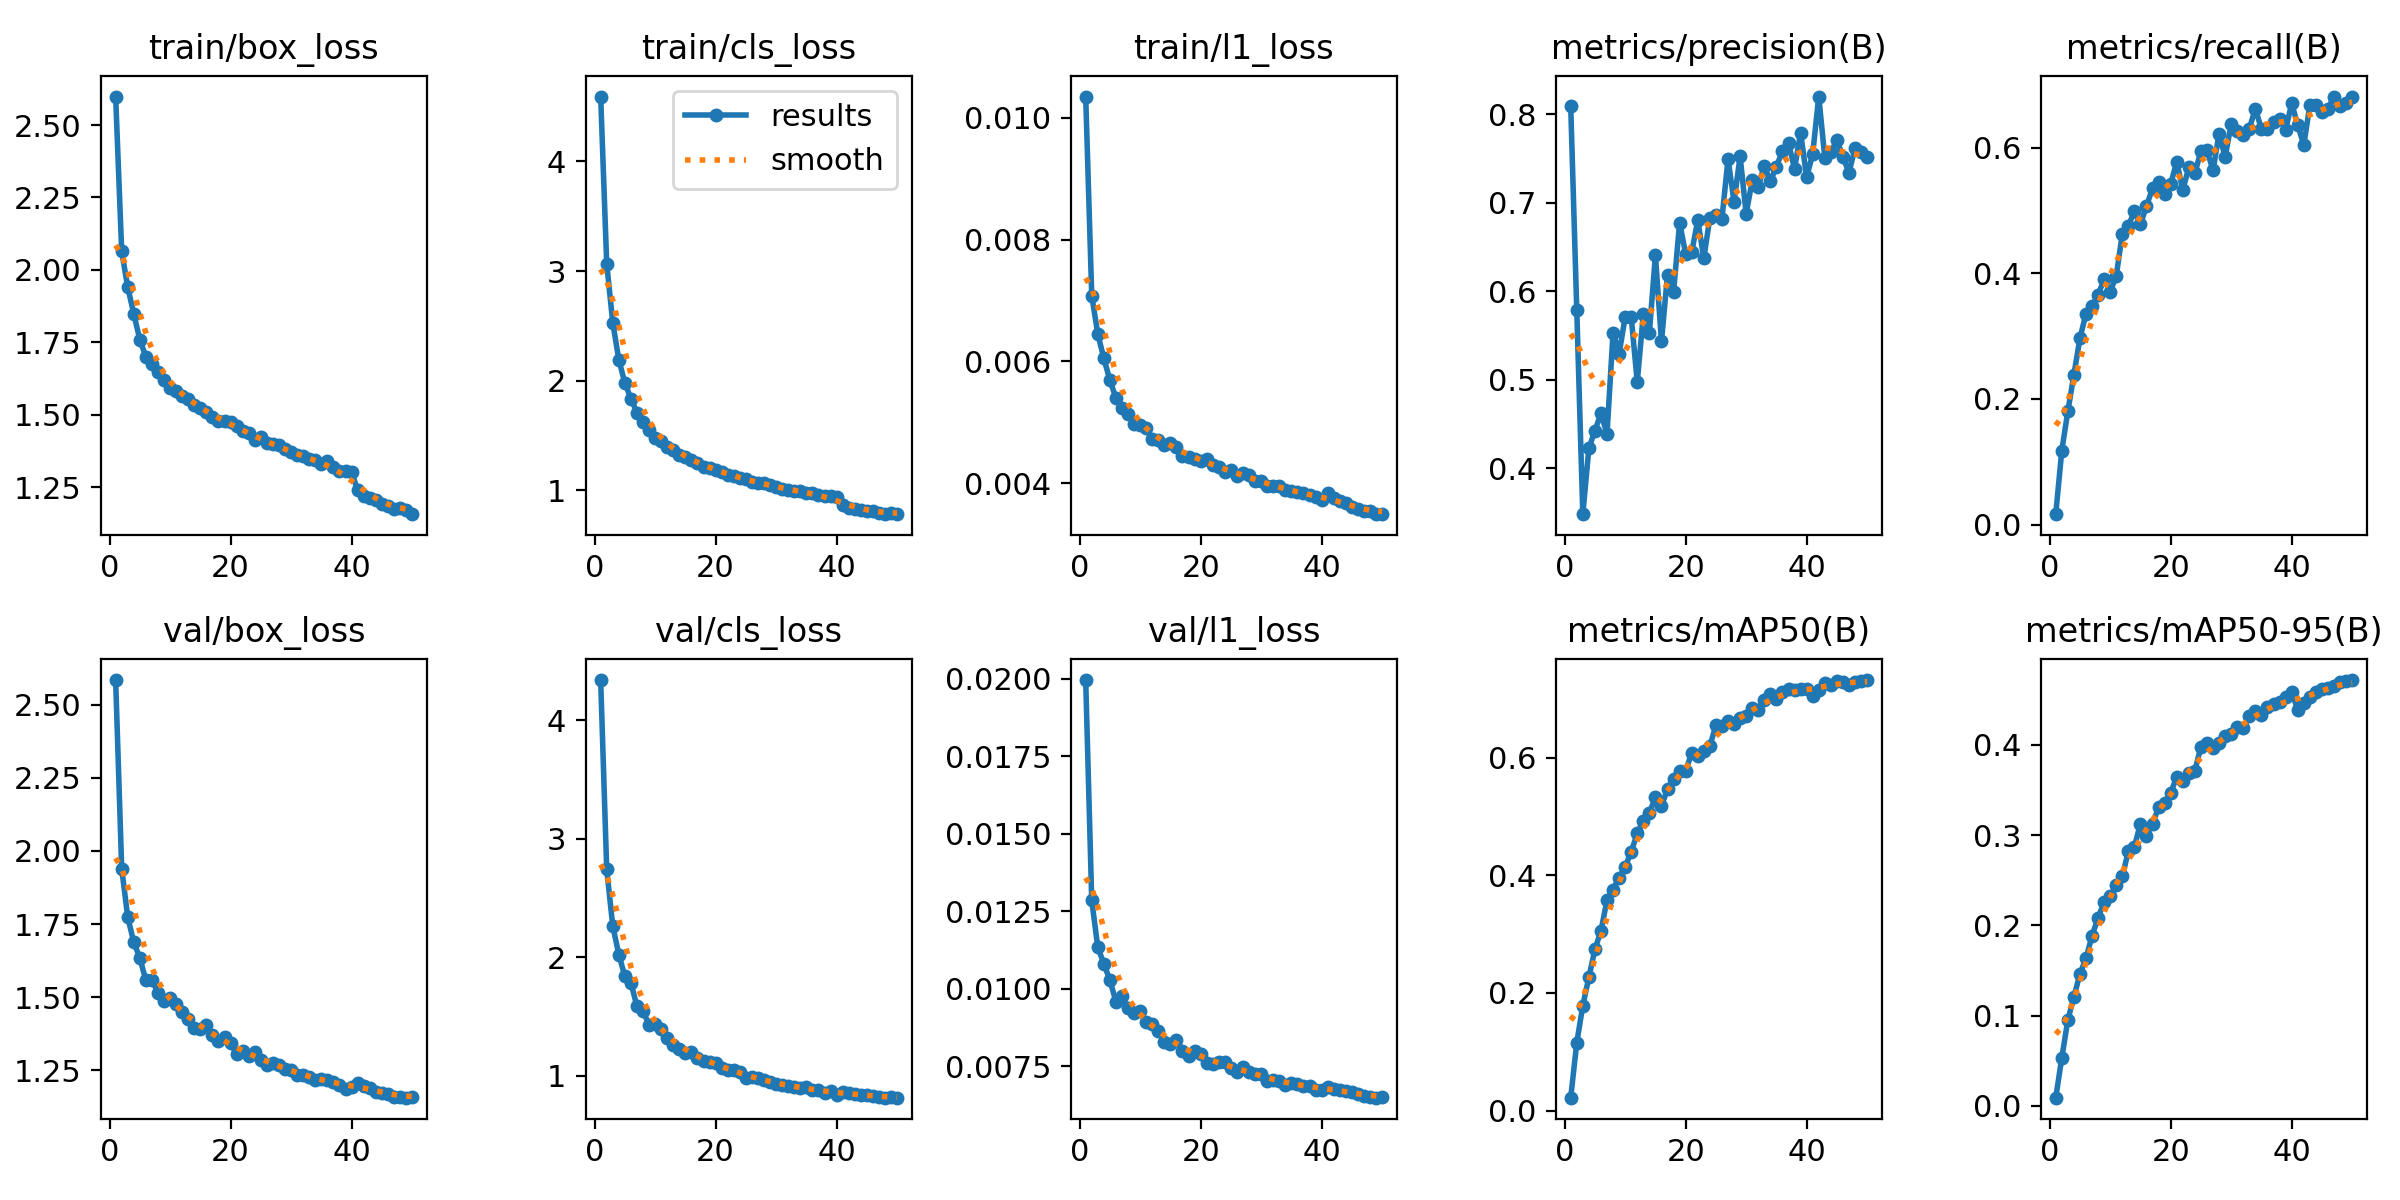

The data file committed next to this chart (first rows):
epoch, time, train/box_loss, train/cls_loss, train/l1_loss, metrics/precision(B), metrics/recall(B), metrics/mAP50(B), metrics/mAP50-95(B), val/box_loss, val/cls_loss, val/l1_loss, lr/pg0, lr/pg1, lr/pg2
1, 138.5, 2.598, 4.592, 0.01035, 0.809, 0.01673, 0.02182, 0.00908, 2.584, 4.339, 0.01996, 0.003324, 0.003324, 0.07008
2, 255.6, 2.064, 3.068, 0.00708, 0.5788, 0.1179, 0.1153, 0.05309, 1.94, 2.741, 0.01285, 0.006526, 0.006526, 0.03995
3, 375.5, 1.94, 2.529, 0.00645, 0.348, 0.1805, 0.1785, 0.09525, 1.773, 2.265, 0.01134, 0.009595, 0.009595, 0.009684
4, 493.8, 1.848, 2.192, 0.00605, 0.4223, 0.2383, 0.2264, 0.1207, 1.688, 2.024, 0.01081, 0.009406, 0.009406, 0.009406
5, 612.2, 1.759, 1.979, 0.00569, 0.4424, 0.2967, 0.2741, 0.1463, 1.634, 1.84, 0.01028, 0.009208, 0.009208, 0.009208
6, 731.6, 1.7, 1.837, 0.0054, 0.4619, 0.3356, 0.3057, 0.1634, 1.557, 1.786, 0.00959, 0.00901, 0.00901, 0.00901
7, 849.8, 1.675, 1.709, 0.00524, 0.4386, 0.3477, 0.3578, 0.1886, 1.559, 1.586, 0.00976, 0.008812, 0.008812, 0.008812
8, 968.9, 1.647, 1.625, 0.00514, 0.5532, 0.3659, 0.3758, 0.2084, 1.516, 1.546, 0.00937, 0.008614, 0.008614, 0.008614
9, 1085, 1.62, 1.552, 0.00497, 0.5292, 0.3905, 0.3963, 0.2259, 1.488, 1.432, 0.00921, 0.008416, 0.008416, 0.008416
10, 1198, 1.592, 1.479, 0.00495, 0.5707, 0.3704, 0.4144, 0.2323, 1.496, 1.435, 0.0093, 0.008218, 0.008218, 0.008218
11, 1312, 1.581, 1.451, 0.00491, 0.5708, 0.3958, 0.4402, 0.2444, 1.476, 1.393, 0.00892, 0.00802, 0.00802, 0.00802
12, 1430, 1.565, 1.396, 0.00472, 0.4971, 0.4622, 0.4716, 0.2542, 1.45, 1.318, 0.00888, 0.007822, 0.007822, 0.007822
13, 1548, 1.553, 1.367, 0.00471, 0.5738, 0.4753, 0.4919, 0.2822, 1.426, 1.262, 0.00863, 0.007624, 0.007624, 0.007624
14, 1666, 1.534, 1.325, 0.00463, 0.5529, 0.4989, 0.5065, 0.2872, 1.394, 1.231, 0.00828, 0.007426, 0.007426, 0.007426
15, 1782, 1.524, 1.301, 0.00466, 0.6405, 0.4779, 0.5325, 0.3127, 1.39, 1.195, 0.00822, 0.007228, 0.007228, 0.007228
16, 1897, 1.51, 1.274, 0.0046, 0.5431, 0.5071, 0.5179, 0.2993, 1.407, 1.206, 0.00836, 0.00703, 0.00703, 0.00703
17, 2012, 1.492, 1.246, 0.00445, 0.6187, 0.5352, 0.547, 0.3127, 1.372, 1.15, 0.008, 0.006832, 0.006832, 0.006832
18, 2128, 1.478, 1.216, 0.00443, 0.5991, 0.5459, 0.5647, 0.3307, 1.349, 1.125, 0.00785, 0.006634, 0.006634, 0.006634
19, 2244, 1.478, 1.202, 0.0044, 0.6772, 0.5254, 0.5773, 0.3356, 1.364, 1.117, 0.00801, 0.006436, 0.006436, 0.006436
20, 2361, 1.475, 1.188, 0.00437, 0.6422, 0.5419, 0.5783, 0.3471, 1.342, 1.109, 0.00789, 0.006238, 0.006238, 0.006238
21, 2477, 1.461, 1.169, 0.00439, 0.6439, 0.5777, 0.6079, 0.3645, 1.307, 1.067, 0.00762, 0.00604, 0.00604, 0.00604
22, 2596, 1.445, 1.142, 0.00429, 0.6802, 0.5325, 0.6026, 0.3603, 1.315, 1.046, 0.00759, 0.005842, 0.005842, 0.005842
23, 2711, 1.436, 1.133, 0.00427, 0.6371, 0.5688, 0.6107, 0.3691, 1.299, 1.053, 0.00763, 0.005644, 0.005644, 0.005644
24, 2827, 1.414, 1.11, 0.00418, 0.6829, 0.5591, 0.6199, 0.3716, 1.314, 1.034, 0.00765, 0.005446, 0.005446, 0.005446
25, 2943, 1.422, 1.103, 0.00422, 0.6856, 0.5948, 0.6552, 0.3981, 1.286, 0.9838, 0.00745, 0.005248, 0.005248, 0.005248
26, 3058, 1.402, 1.075, 0.00411, 0.6819, 0.5957, 0.6538, 0.4024, 1.267, 0.9875, 0.00732, 0.00505, 0.00505, 0.00505
27, 3173, 1.399, 1.068, 0.00417, 0.7491, 0.5638, 0.6628, 0.3966, 1.277, 0.9847, 0.00748, 0.004852, 0.004852, 0.004852
28, 3288, 1.395, 1.063, 0.00413, 0.7009, 0.6224, 0.6569, 0.4023, 1.268, 0.9655, 0.00732, 0.004654, 0.004654, 0.004654
29, 3401, 1.38, 1.046, 0.00404, 0.7523, 0.5849, 0.6684, 0.4095, 1.254, 0.952, 0.00724, 0.004456, 0.004456, 0.004456
30, 3513, 1.371, 1.031, 0.00404, 0.6873, 0.6373, 0.6705, 0.4122, 1.251, 0.93, 0.00726, 0.004258, 0.004258, 0.004258
31, 3626, 1.361, 1.015, 0.00395, 0.725, 0.6268, 0.6846, 0.4194, 1.234, 0.9219, 0.00702, 0.00406, 0.00406, 0.00406
32, 3743, 1.357, 1.006, 0.00395, 0.7177, 0.6202, 0.6818, 0.4191, 1.236, 0.9177, 0.00706, 0.003862, 0.003862, 0.003862
33, 3853, 1.349, 0.9962, 0.00396, 0.7418, 0.6303, 0.6983, 0.4319, 1.227, 0.908, 0.00702, 0.003664, 0.003664, 0.003664
34, 3965, 1.342, 0.995, 0.00389, 0.7238, 0.6618, 0.7085, 0.4377, 1.217, 0.8991, 0.00691, 0.003466, 0.003466, 0.003466
35, 4075, 1.331, 0.9763, 0.00387, 0.7407, 0.6295, 0.7, 0.4333, 1.221, 0.9088, 0.00697, 0.003268, 0.003268, 0.003268
36, 4186, 1.339, 0.9743, 0.00385, 0.7581, 0.6292, 0.7112, 0.4424, 1.218, 0.8782, 0.00694, 0.00307, 0.00307, 0.00307
37, 4296, 1.32, 0.9612, 0.00384, 0.7673, 0.6406, 0.7168, 0.4457, 1.21, 0.8806, 0.00688, 0.002872, 0.002872, 0.002872
38, 4408, 1.306, 0.9492, 0.0038, 0.7382, 0.6462, 0.7153, 0.4478, 1.2, 0.859, 0.00686, 0.002674, 0.002674, 0.002674
39, 4519, 1.306, 0.9492, 0.00377, 0.7789, 0.6283, 0.7163, 0.4533, 1.185, 0.8728, 0.00673, 0.002476, 0.002476, 0.002476
40, 4629, 1.303, 0.936, 0.00372, 0.7286, 0.6704, 0.7177, 0.4585, 1.192, 0.8405, 0.00675, 0.002278, 0.002278, 0.002278
41, 4733, 1.24, 0.865, 0.00384, 0.755, 0.6362, 0.7058, 0.4391, 1.207, 0.8669, 0.00684, 0.00208, 0.00208, 0.00208
42, 4834, 1.218, 0.8435, 0.00375, 0.8198, 0.6038, 0.7149, 0.4467, 1.196, 0.8553, 0.00676, 0.001882, 0.001882, 0.001882
43, 4934, 1.211, 0.829, 0.0037, 0.7509, 0.6675, 0.7271, 0.4536, 1.191, 0.8458, 0.00673, 0.001684, 0.001684, 0.001684
44, 5036, 1.205, 0.8236, 0.00367, 0.7567, 0.6685, 0.7242, 0.4586, 1.177, 0.8402, 0.0067, 0.001486, 0.001486, 0.001486
45, 5137, 1.191, 0.8163, 0.0036, 0.7705, 0.657, 0.731, 0.462, 1.174, 0.8392, 0.00666, 0.001288, 0.001288, 0.001288
46, 5239, 1.184, 0.8126, 0.00357, 0.7514, 0.6618, 0.7285, 0.4634, 1.171, 0.8266, 0.00661, 0.00109, 0.00109, 0.00109
47, 5340, 1.175, 0.7943, 0.00355, 0.7338, 0.6812, 0.7244, 0.4652, 1.159, 0.825, 0.00654, 0.000892, 0.000892, 0.000892
48, 5441, 1.179, 0.7844, 0.00355, 0.7618, 0.6662, 0.7297, 0.4702, 1.159, 0.8167, 0.00651, 0.000694, 0.000694, 0.000694
49, 5543, 1.17, 0.7892, 0.0035, 0.7572, 0.6711, 0.7304, 0.4705, 1.157, 0.8193, 0.00649, 0.000496, 0.000496, 0.000496
50, 5646, 1.157, 0.7828, 0.00349, 0.7513, 0.6806, 0.7322, 0.4719, 1.157, 0.8167, 0.00652, 0.000298, 0.000298, 0.000298
